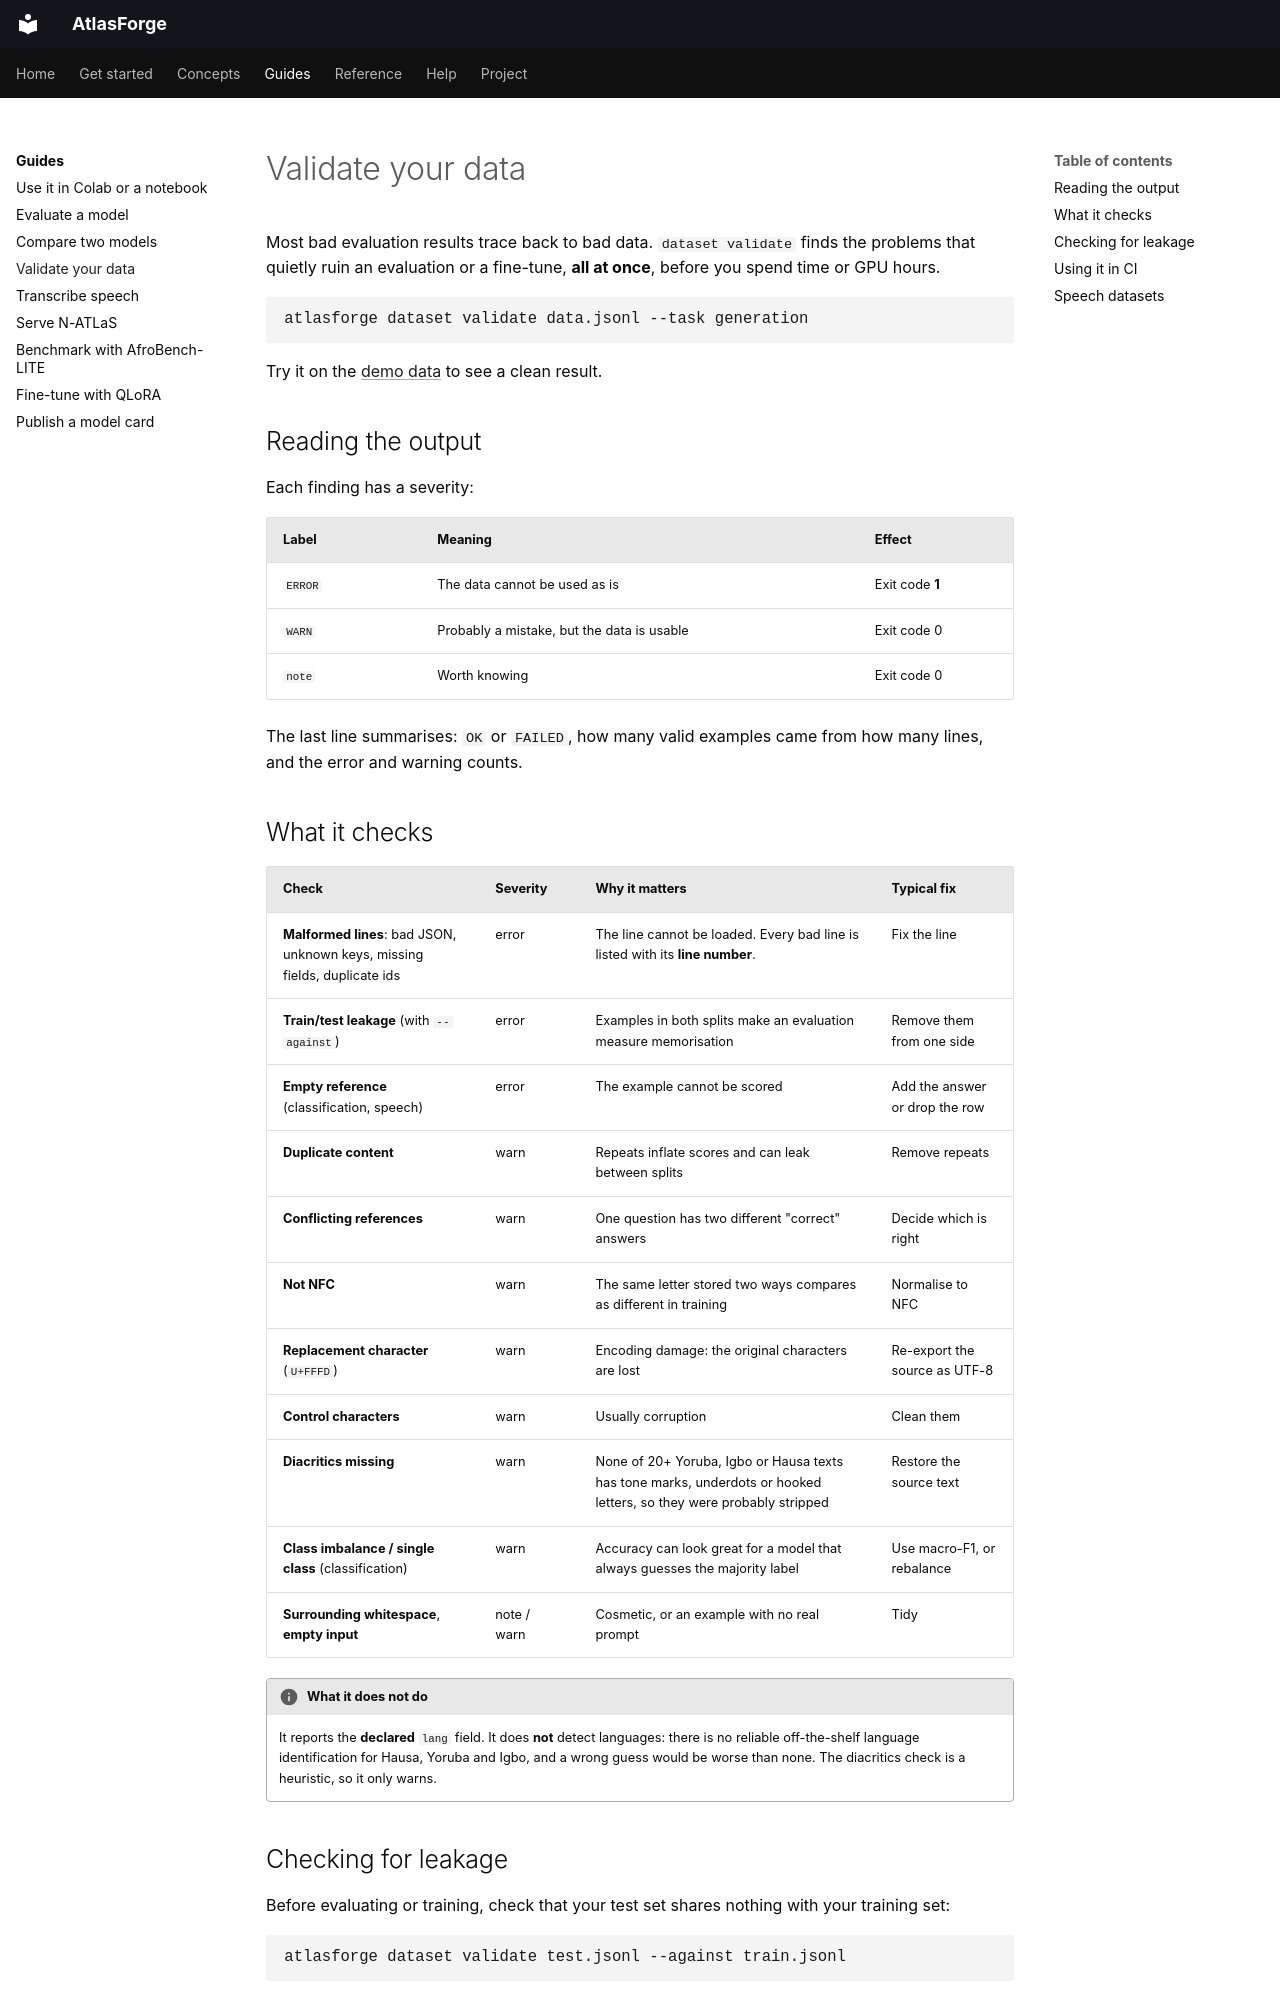

repository: Brainers-Labs/atlasforge · page: guides/validate-your-data/index.html · generator: mkdocs

# Validate your data

Most bad evaluation results trace back to bad data. `dataset validate` finds the problems that quietly ruin an evaluation or a fine-tune, **all at once**, before you spend time or GPU hours.

```bash
atlasforge dataset validate data.jsonl --task generation
```

Try it on the [demo data](../get-started/quickstart.md#3-check-the-data) to see a clean result.

## Reading the output

Each finding has a severity:

| Label | Meaning | Effect |
|---|---|---|
| `ERROR` | The data cannot be used as is | Exit code **1** |
| `WARN` | Probably a mistake, but the data is usable | Exit code 0 |
| `note` | Worth knowing | Exit code 0 |

The last line summarises: `OK` or `FAILED`, how many valid examples came from how many lines, and the error and warning counts.

## What it checks

| Check | Severity | Why it matters | Typical fix |
|---|---|---|---|
| **Malformed lines**: bad JSON, unknown keys, missing fields, duplicate ids | error | The line cannot be loaded. Every bad line is listed with its **line number**. | Fix the line |
| **Train/test leakage** (with `--against`) | error | Examples in both splits make an evaluation measure memorisation | Remove them from one side |
| **Empty reference** (classification, speech) | error | The example cannot be scored | Add the answer or drop the row |
| **Duplicate content** | warn | Repeats inflate scores and can leak between splits | Remove repeats |
| **Conflicting references** | warn | One question has two different "correct" answers | Decide which is right |
| **Not NFC** | warn | The same letter stored two ways compares as different in training | Normalise to NFC |
| **Replacement character** (`U+FFFD`) | warn | Encoding damage: the original characters are lost | Re-export the source as UTF-8 |
| **Control characters** | warn | Usually corruption | Clean them |
| **Diacritics missing** | warn | None of 20+ Yoruba, Igbo or Hausa texts has tone marks, underdots or hooked letters, so they were probably stripped | Restore the source text |
| **Class imbalance / single class** (classification) | warn | Accuracy can look great for a model that always guesses the majority label | Use macro-F1, or rebalance |
| **Surrounding whitespace**, **empty input** | note / warn | Cosmetic, or an example with no real prompt | Tidy |

!!! info "What it does not do"
    It reports the **declared** `lang` field. It does **not** detect languages: there is no reliable off-the-shelf language identification for Hausa, Yoruba and Igbo, and a wrong guess would be worse than none. The diacritics check is a heuristic, so it only warns.
